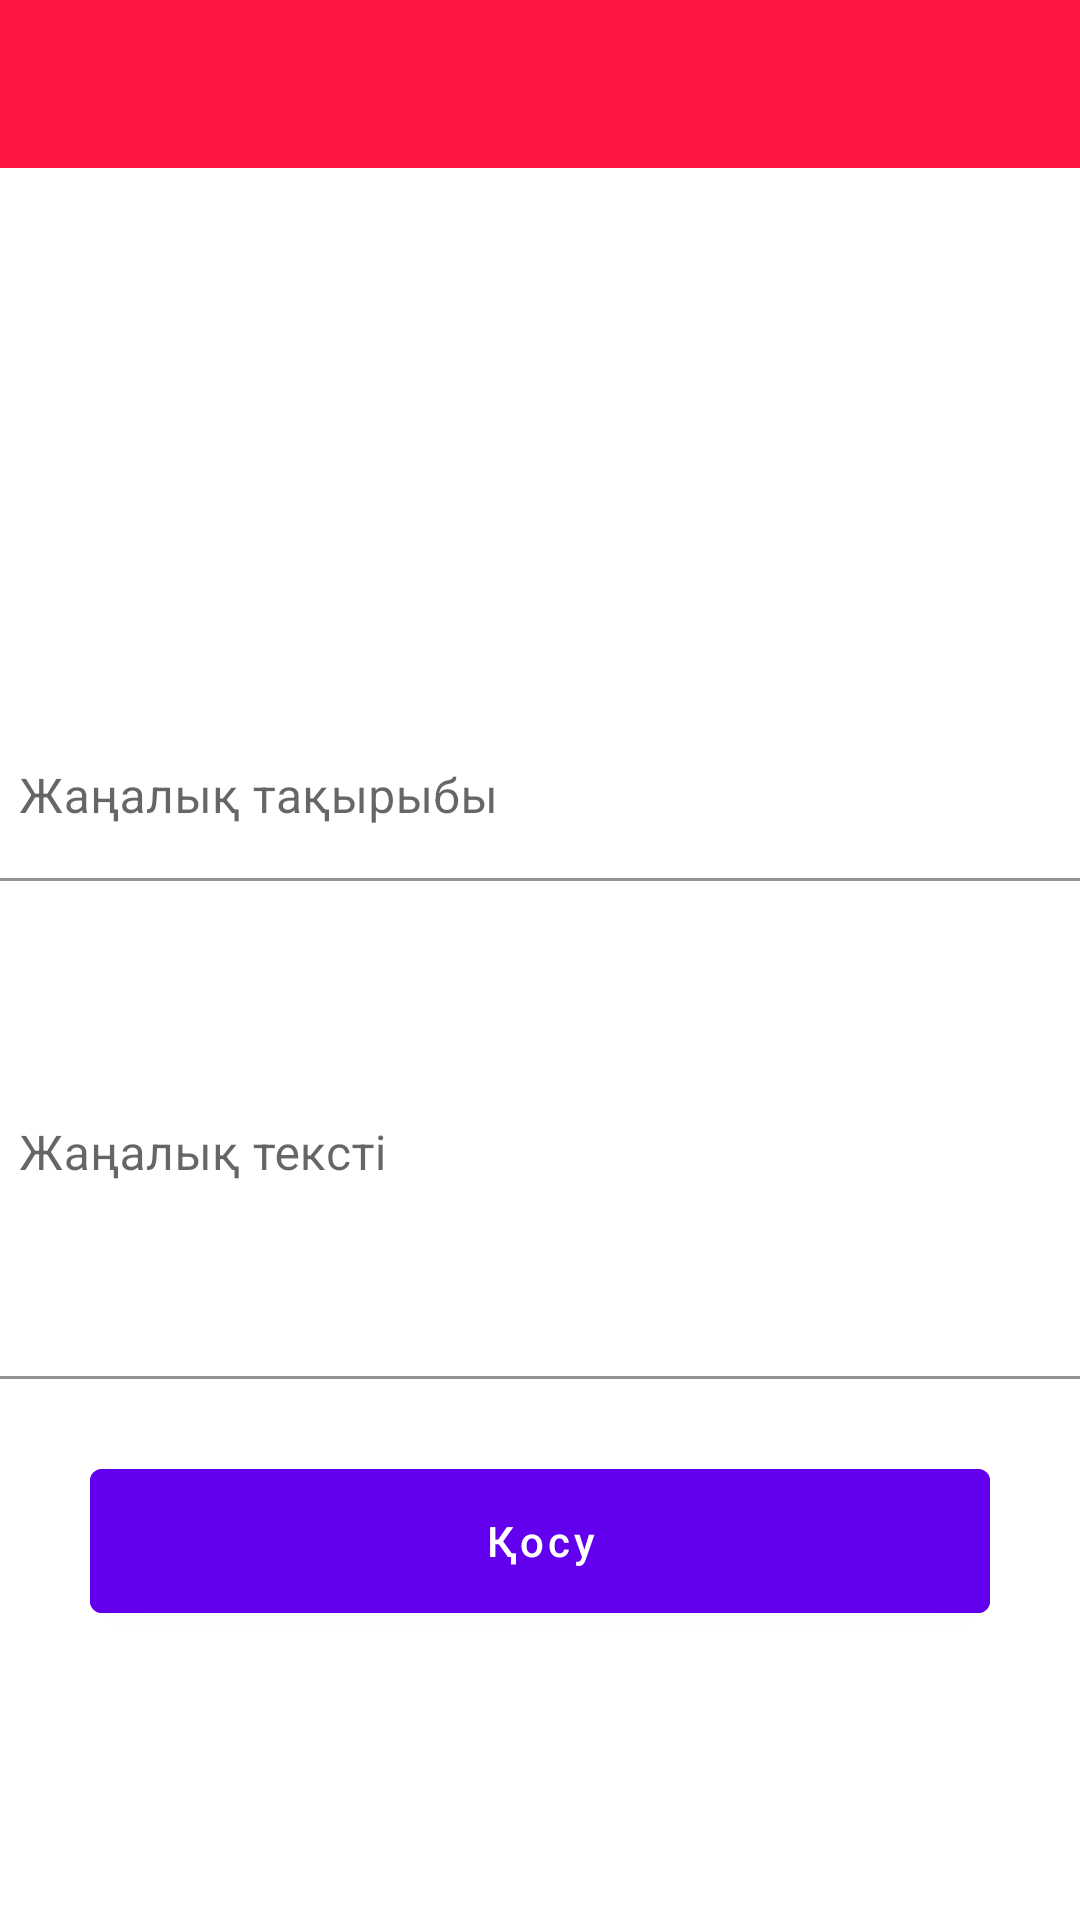

Reconstruct the res/layout file that produces this screen, plus the resources it refers to.
<!-- AndroidManifest.xml: application theme Theme.SelfAdaptation -->
<!-- res/layout/activity_add_news.xml -->
<?xml version="1.0" encoding="utf-8"?>
<androidx.constraintlayout.widget.ConstraintLayout xmlns:android="http://schemas.android.com/apk/res/android"
    xmlns:app="http://schemas.android.com/apk/res-auto"
    xmlns:tools="http://schemas.android.com/tools"
    android:layout_width="match_parent"
    android:layout_height="match_parent"
    tools:context=".AddNewsActivity">

    <com.google.android.material.appbar.MaterialToolbar
        android:id="@+id/toolbar_by_add_item_activity"
        app:titleTextColor="#FFF"
        android:background="@color/main_color"
        android:layout_width="match_parent"
        android:layout_height="wrap_content"
        app:layout_constraintTop_toTopOf="parent" />


    <ImageView
        android:id="@+id/IV_news_image"
        android:layout_width="150dp"
        android:layout_height="150dp"
        android:layout_marginTop="16dp"
        android:src="@drawable/nophoto"
        app:layout_constraintEnd_toEndOf="parent"
        app:layout_constraintStart_toStartOf="parent"
        app:layout_constraintTop_toBottomOf="@+id/toolbar_by_add_item_activity" />

    <com.google.android.material.textfield.TextInputLayout
        android:id="@+id/txtl1"
        android:layout_width="match_parent"
        android:layout_height="wrap_content"
        android:layout_marginTop="16dp"
        app:layout_constraintTop_toBottomOf="@+id/IV_news_image">

        <com.google.android.material.textfield.TextInputEditText
            android:id="@+id/TV_news_title"
            android:background="@color/white"
            android:hint="@string/news_title"
            android:layout_gravity="center"
            android:layout_width="380dp"
            android:layout_height="wrap_content"/>

    </com.google.android.material.textfield.TextInputLayout>


    <com.google.android.material.textfield.TextInputLayout
        android:id="@+id/txtl2"
        android:layout_marginTop="16dp"
        android:layout_width="match_parent"
        android:layout_height="wrap_content"
        app:layout_constraintTop_toBottomOf="@+id/txtl1">

        <com.google.android.material.textfield.TextInputEditText
            android:id="@+id/TV_news_text"
            android:background="@color/white"
            android:hint="@string/news_text"
            android:layout_gravity="center"
            android:layout_width="380dp"
            android:layout_height="150dp"/>

    </com.google.android.material.textfield.TextInputLayout>

    <com.google.android.material.button.MaterialButton
        android:id="@+id/BTN_add_news"
        android:layout_width="300dp"
        android:layout_height="60dp"
        android:text="@string/add"
        android:textAllCaps="false"
        android:layout_marginTop="24dp"
        android:backgroundTint="@color/purple_500"
        app:layout_constraintEnd_toEndOf="@+id/txtl2"
        app:layout_constraintStart_toStartOf="parent"
        app:layout_constraintTop_toBottomOf="@+id/txtl2" />




</androidx.constraintlayout.widget.ConstraintLayout>
<!-- resources referenced by this layout -->
<resources>
  <color name="main_color">#FF1744</color>
  <color name="purple_500">#FF6200EE</color>
  <color name="white">#FFFFFFFF</color>
  <string name="add">Қосу</string>
  <string name="news_text">Жаңалық тексті</string>
  <string name="news_title">Жаңалық тақырыбы</string>
  <style name="Theme.SelfAdaptation" parent="Theme.MaterialComponents.DayNight.NoActionBar">
          
          <item name="colorPrimary">@color/purple_500</item>
          <item name="colorPrimaryVariant">@color/main_color</item>
          <item name="colorOnPrimary">@color/white</item>
          
          <item name="colorSecondary">@color/teal_200</item>
          <item name="colorSecondaryVariant">@color/teal_700</item>
          <item name="colorOnSecondary">@color/black</item>
          
          <item name="android:statusBarColor" tools:targetApi="l">?attr/colorPrimaryVariant</item>
          
      </style>
  <color name="teal_200">#FF03DAC5</color>
  <color name="teal_700">#FF018786</color>
  <color name="black">#FF000000</color>
</resources>
